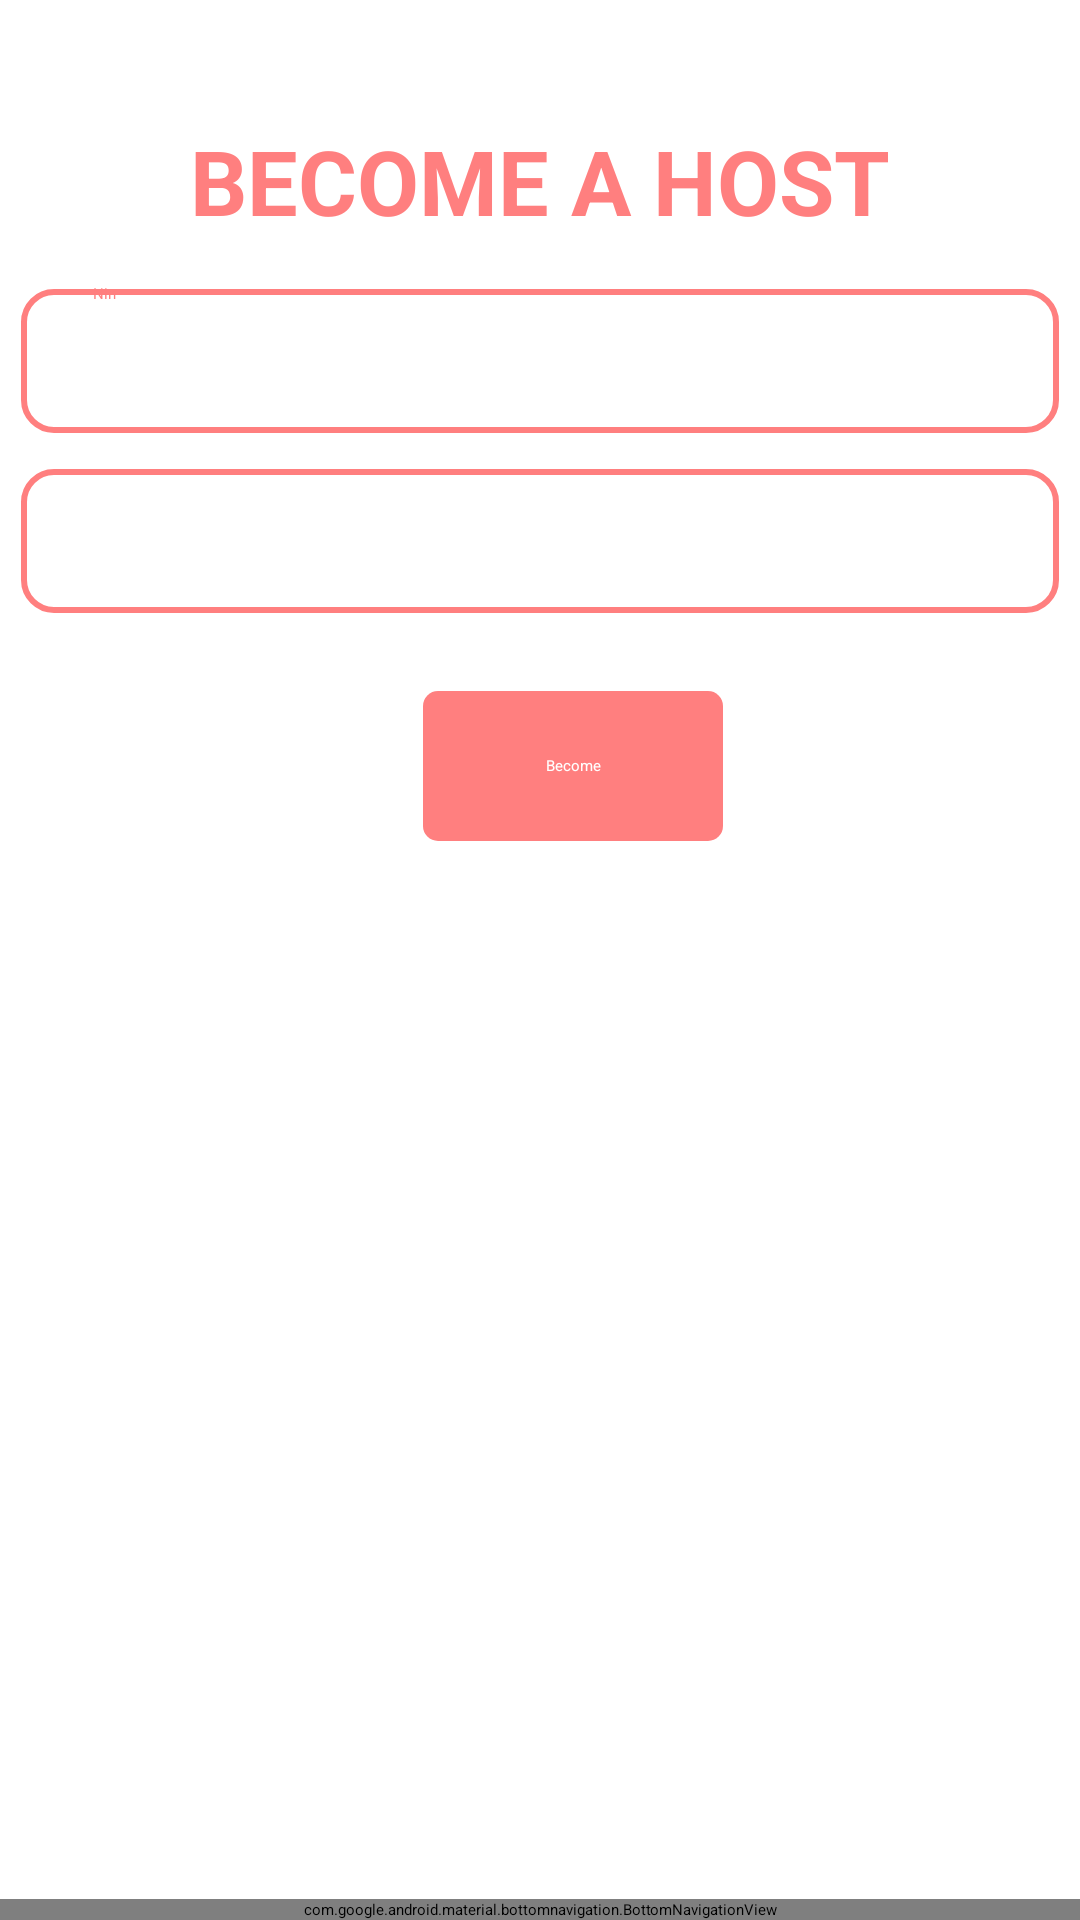

Produce the Android XML layout that renders to this screen, including the resource entries it uses.
<!-- AndroidManifest.xml: application theme Theme.Finder -->
<!-- res/layout/activity_host.xml -->
<?xml version="1.0" encoding="utf-8"?>
<androidx.constraintlayout.widget.ConstraintLayout xmlns:android="http://schemas.android.com/apk/res/android"
xmlns:app="http://schemas.android.com/apk/res-auto"
xmlns:tools="http://schemas.android.com/tools"
android:id="@+id/main"
android:background="@drawable/hux"
android:layout_width="match_parent"
android:layout_height="match_parent"
tools:context=".HostActivity">

    <LinearLayout
        android:layout_width="match_parent"
        android:layout_height="match_parent"
        android:layout_marginStart="1dp"
        android:layout_marginTop="30dp"
        android:layout_marginEnd="1dp"
        android:layout_marginBottom="1dp"
        android:orientation="vertical"
        app:layout_constraintBottom_toBottomOf="parent"
        app:layout_constraintEnd_toEndOf="parent"
        app:layout_constraintStart_toStartOf="parent"
        app:layout_constraintTop_toTopOf="parent">

        <TextView
            android:id="@+id/textLogo"
            android:layout_width="match_parent"
            android:layout_height="wrap_content"
            android:layout_marginTop="10dp"
            android:gravity="center"
            android:text="Become a Host"
            android:textAlignment="center"
            android:textAllCaps="true"
            android:textColor="#FF7F7F"
            android:textSize="30sp"
            android:textStyle="bold" />

        <EditText
            android:id="@+id/nin"
            android:layout_width="match_parent"
            android:layout_height="60dp"
            android:layout_marginTop="10dp"
            android:background="@drawable/input_filed"
            android:ems="10"
            android:hint="Nin"
            android:inputType="text"
            android:paddingLeft="30dp"
            android:shadowColor="#FF7F7F"
            android:textColorHint="#FF7F7F" />

        <Spinner
            android:id="@+id/my_spinner"
            android:layout_width="match_parent"
            android:layout_height="60dp"
            android:background="@drawable/input_filed"
            android:spinnerMode="dropdown" />

        <TextView
            android:id="@+id/btnCreate"
            android:layout_width="100dp"
            android:layout_height="50dp"
            android:layout_marginTop="20dp"
            android:layout_marginLeft="140dp"
            android:layout_marginRight="140dp"
            android:background="@drawable/btn_shape"
            android:gravity="center"
            android:text="Become"
            android:textAlignment="center"
            android:textColor="@color/white" />

    </LinearLayout>

    <com.google.android.material.bottomnavigation.BottomNavigationView
        android:id="@+id/bottomNavigationView"
        android:layout_width="match_parent"
        android:layout_height="wrap_content"
        android:background="@color/white"
        app:itemTextColor="@color/pink"
        app:layout_constraintBottom_toBottomOf="parent"
        app:layout_constraintStart_toStartOf="parent"
        app:layout_constraintEnd_toEndOf="parent"
        app:menu="@menu/menu_list" />

</androidx.constraintlayout.widget.ConstraintLayout>
<!-- resources referenced by this layout -->
<resources>
  <color name="pink">#FF7F7F</color>
  <color name="white">#FFFFFFFF</color>
  <!-- drawable btn_shape (drawable) -->
  <?xml version="1.0" encoding="utf-8"?>
  <shape xmlns:android="http://schemas.android.com/apk/res/android">
  
      <corners android:radius="5dp"  />
      <solid android:color="#FF7F7F"   />
  
  </shape>
  <!-- drawable input_filed (drawable) -->
  <?xml version="1.0" encoding="utf-8"?>
  <layer-list xmlns:android="http://schemas.android.com/apk/res/android">
      
      <item>
          <shape
              android:shape="rectangle">
              
              <corners android:radius="2dp"/>
              <padding
                  android:bottom="4dp"
                  android:left="4dp"
                  android:right="4dp"
                  android:top="4dp"/>
  
          </shape>
      </item>
  
      
      <item android:bottom="2dp" android:left="2dp" android:right="2dp" android:top="2dp">
          <shape
              android:shape="rectangle">
              <solid android:color="@color/white"/> 
              <corners android:radius="10dp"/>
              <stroke
                  android:color="#FF7F7F"
              android:width="2dp"/>
          </shape>
      </item>
  </layer-list>
</resources>
